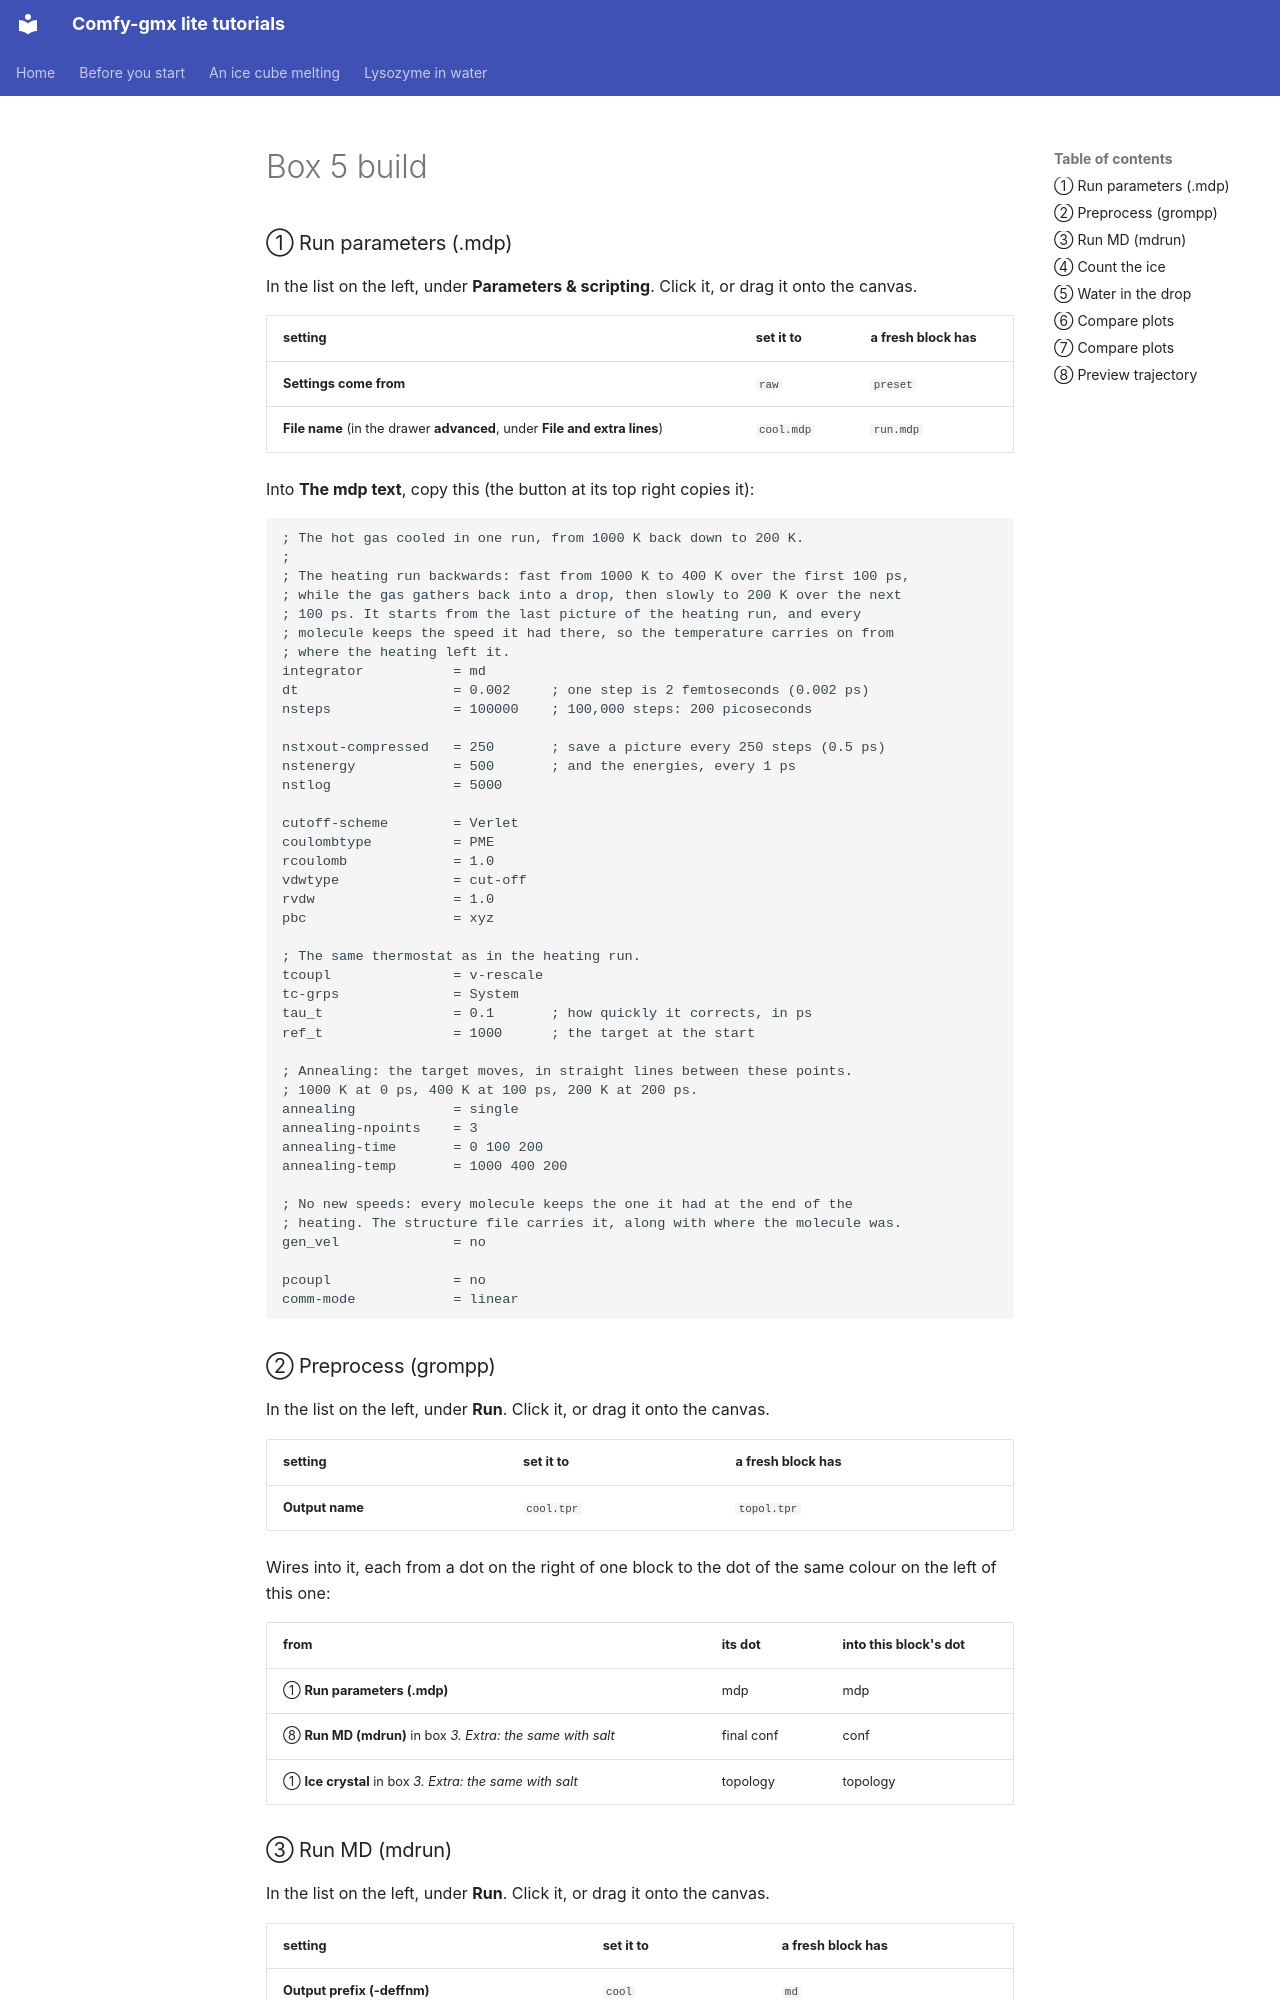

repository: CWoodkid/comfy-gmx-lite · page: _generated/ice_melting/box-5-build/index.html · generator: mkdocs

<!-- Written by tools/website.py from the tutorial 'An ice cube melting'. Do not edit: run the script again instead. -->

### ① Run parameters (.mdp)

In the list on the left, under **Parameters & scripting**. Click it, or drag it onto the canvas.

| setting | set it to | a fresh block has |
| --- | --- | --- |
| **Settings come from** | `raw` | `preset` |
| **File name** (in the drawer **advanced**, under **File and extra lines**) | `cool.mdp` | `run.mdp` |

Into **The mdp text**, copy this (the button at its top right copies it):

```text
; The hot gas cooled in one run, from 1000 K back down to 200 K.
;
; The heating run backwards: fast from 1000 K to 400 K over the first 100 ps,
; while the gas gathers back into a drop, then slowly to 200 K over the next
; 100 ps. It starts from the last picture of the heating run, and every
; molecule keeps the speed it had there, so the temperature carries on from
; where the heating left it.
integrator           = md
dt                   = 0.002     ; one step is 2 femtoseconds (0.002 ps)
nsteps               = 100000    ; 100,000 steps: 200 picoseconds

nstxout-compressed   = 250       ; save a picture every 250 steps (0.5 ps)
nstenergy            = 500       ; and the energies, every 1 ps
nstlog               = 5000

cutoff-scheme        = Verlet
coulombtype          = PME
rcoulomb             = 1.0
vdwtype              = cut-off
rvdw                 = 1.0
pbc                  = xyz

; The same thermostat as in the heating run.
tcoupl               = v-rescale
tc-grps              = System
tau_t                = 0.1       ; how quickly it corrects, in ps
ref_t                = 1000      ; the target at the start

; Annealing: the target moves, in straight lines between these points.
; 1000 K at 0 ps, 400 K at 100 ps, 200 K at 200 ps.
annealing            = single
annealing-npoints    = 3
annealing-time       = 0 100 200
annealing-temp       = 1000 400 200

; No new speeds: every molecule keeps the one it had at the end of the
; heating. The structure file carries it, along with where the molecule was.
gen_vel              = no

pcoupl               = no
comm-mode            = linear
```

### ② Preprocess (grompp)

In the list on the left, under **Run**. Click it, or drag it onto the canvas.

| setting | set it to | a fresh block has |
| --- | --- | --- |
| **Output name** | `cool.tpr` | `topol.tpr` |

Wires into it, each from a dot on the right of one block to the dot of the same colour on the left of this one:

| from | its dot | into this block's dot |
| --- | --- | --- |
| ① **Run parameters (.mdp)** | <span class="socket" style="background:#8a7fd0" title="mdp"></span> mdp | <span class="socket" style="background:#8a7fd0" title="mdp"></span> mdp |
| ⑧ **Run MD (mdrun)** in box *3. Extra: the same with salt* | <span class="socket" style="background:#6fbf8b" title="structure"></span> final conf | <span class="socket" style="background:#6fbf8b" title="structure"></span> conf |
| ① **Ice crystal** in box *3. Extra: the same with salt* | <span class="socket" style="background:#d8a84f" title="topology"></span> topology | <span class="socket" style="background:#d8a84f" title="topology"></span> topology |
